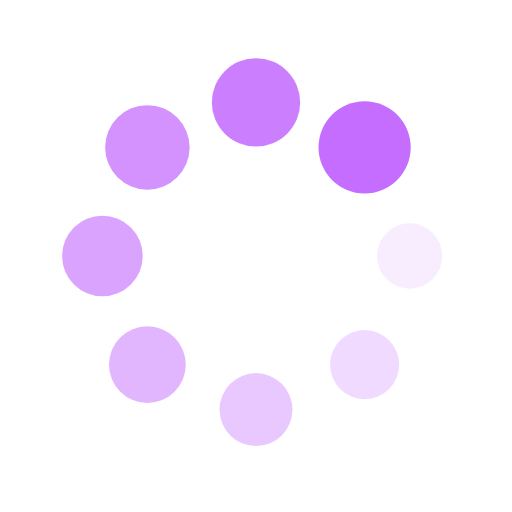
t = 0.00 s
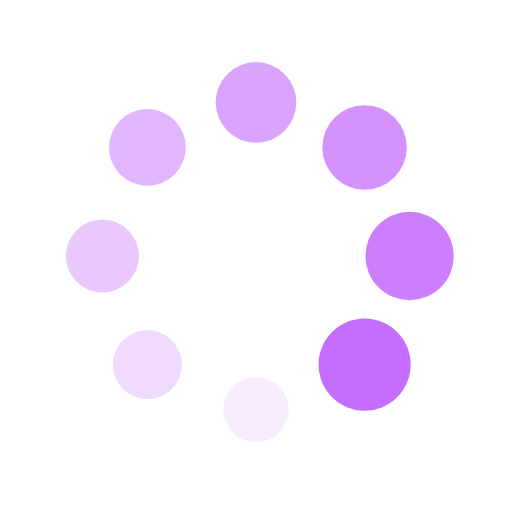
t = 0.25 s
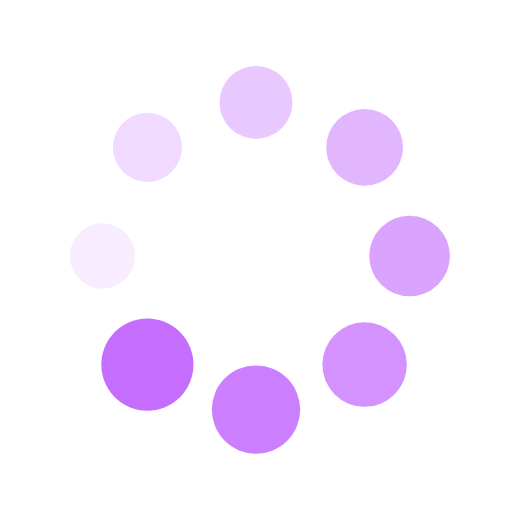
t = 0.50 s
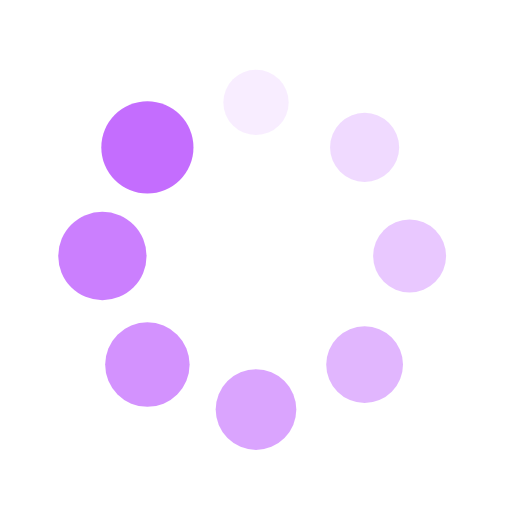
t = 0.75 s

The animated SVG that drew these frames (rendered in a browser with its animation timeline set to each time). Animation: 16 SMIL elements (animate=8,animateTransform=8); one cycle of 1.00 s, repeats indefinitely.

<?xml version="1.0" encoding="utf-8"?>
<svg xmlns="http://www.w3.org/2000/svg" xmlns:xlink="http://www.w3.org/1999/xlink" style="margin: auto; background: none; display: block; shape-rendering: auto;" width="31px" height="31px" viewBox="0 0 100 100" preserveAspectRatio="xMidYMid">
<g transform="translate(80,50)">
<g transform="rotate(0)">
<circle cx="0" cy="0" r="6" fill="#c46dfe" fill-opacity="1">
  <animateTransform attributeName="transform" type="scale" begin="-0.875s" values="1.5 1.5;1 1" keyTimes="0;1" dur="1s" repeatCount="indefinite"></animateTransform>
  <animate attributeName="fill-opacity" keyTimes="0;1" dur="1s" repeatCount="indefinite" values="1;0" begin="-0.875s"></animate>
</circle>
</g>
</g><g transform="translate(71.21320343559643,71.21320343559643)">
<g transform="rotate(45)">
<circle cx="0" cy="0" r="6" fill="#c46dfe" fill-opacity="0.875">
  <animateTransform attributeName="transform" type="scale" begin="-0.75s" values="1.5 1.5;1 1" keyTimes="0;1" dur="1s" repeatCount="indefinite"></animateTransform>
  <animate attributeName="fill-opacity" keyTimes="0;1" dur="1s" repeatCount="indefinite" values="1;0" begin="-0.75s"></animate>
</circle>
</g>
</g><g transform="translate(50,80)">
<g transform="rotate(90)">
<circle cx="0" cy="0" r="6" fill="#c46dfe" fill-opacity="0.75">
  <animateTransform attributeName="transform" type="scale" begin="-0.625s" values="1.5 1.5;1 1" keyTimes="0;1" dur="1s" repeatCount="indefinite"></animateTransform>
  <animate attributeName="fill-opacity" keyTimes="0;1" dur="1s" repeatCount="indefinite" values="1;0" begin="-0.625s"></animate>
</circle>
</g>
</g><g transform="translate(28.786796564403577,71.21320343559643)">
<g transform="rotate(135)">
<circle cx="0" cy="0" r="6" fill="#c46dfe" fill-opacity="0.625">
  <animateTransform attributeName="transform" type="scale" begin="-0.5s" values="1.5 1.5;1 1" keyTimes="0;1" dur="1s" repeatCount="indefinite"></animateTransform>
  <animate attributeName="fill-opacity" keyTimes="0;1" dur="1s" repeatCount="indefinite" values="1;0" begin="-0.5s"></animate>
</circle>
</g>
</g><g transform="translate(20,50.00000000000001)">
<g transform="rotate(180)">
<circle cx="0" cy="0" r="6" fill="#c46dfe" fill-opacity="0.5">
  <animateTransform attributeName="transform" type="scale" begin="-0.375s" values="1.5 1.5;1 1" keyTimes="0;1" dur="1s" repeatCount="indefinite"></animateTransform>
  <animate attributeName="fill-opacity" keyTimes="0;1" dur="1s" repeatCount="indefinite" values="1;0" begin="-0.375s"></animate>
</circle>
</g>
</g><g transform="translate(28.78679656440357,28.786796564403577)">
<g transform="rotate(225)">
<circle cx="0" cy="0" r="6" fill="#c46dfe" fill-opacity="0.375">
  <animateTransform attributeName="transform" type="scale" begin="-0.25s" values="1.5 1.5;1 1" keyTimes="0;1" dur="1s" repeatCount="indefinite"></animateTransform>
  <animate attributeName="fill-opacity" keyTimes="0;1" dur="1s" repeatCount="indefinite" values="1;0" begin="-0.25s"></animate>
</circle>
</g>
</g><g transform="translate(49.99999999999999,20)">
<g transform="rotate(270)">
<circle cx="0" cy="0" r="6" fill="#c46dfe" fill-opacity="0.25">
  <animateTransform attributeName="transform" type="scale" begin="-0.125s" values="1.5 1.5;1 1" keyTimes="0;1" dur="1s" repeatCount="indefinite"></animateTransform>
  <animate attributeName="fill-opacity" keyTimes="0;1" dur="1s" repeatCount="indefinite" values="1;0" begin="-0.125s"></animate>
</circle>
</g>
</g><g transform="translate(71.21320343559643,28.78679656440357)">
<g transform="rotate(315)">
<circle cx="0" cy="0" r="6" fill="#c46dfe" fill-opacity="0.125">
  <animateTransform attributeName="transform" type="scale" begin="0s" values="1.5 1.5;1 1" keyTimes="0;1" dur="1s" repeatCount="indefinite"></animateTransform>
  <animate attributeName="fill-opacity" keyTimes="0;1" dur="1s" repeatCount="indefinite" values="1;0" begin="0s"></animate>
</circle>
</g>
</g>
<!-- [ldio] generated by https://loading.io/ --></svg>